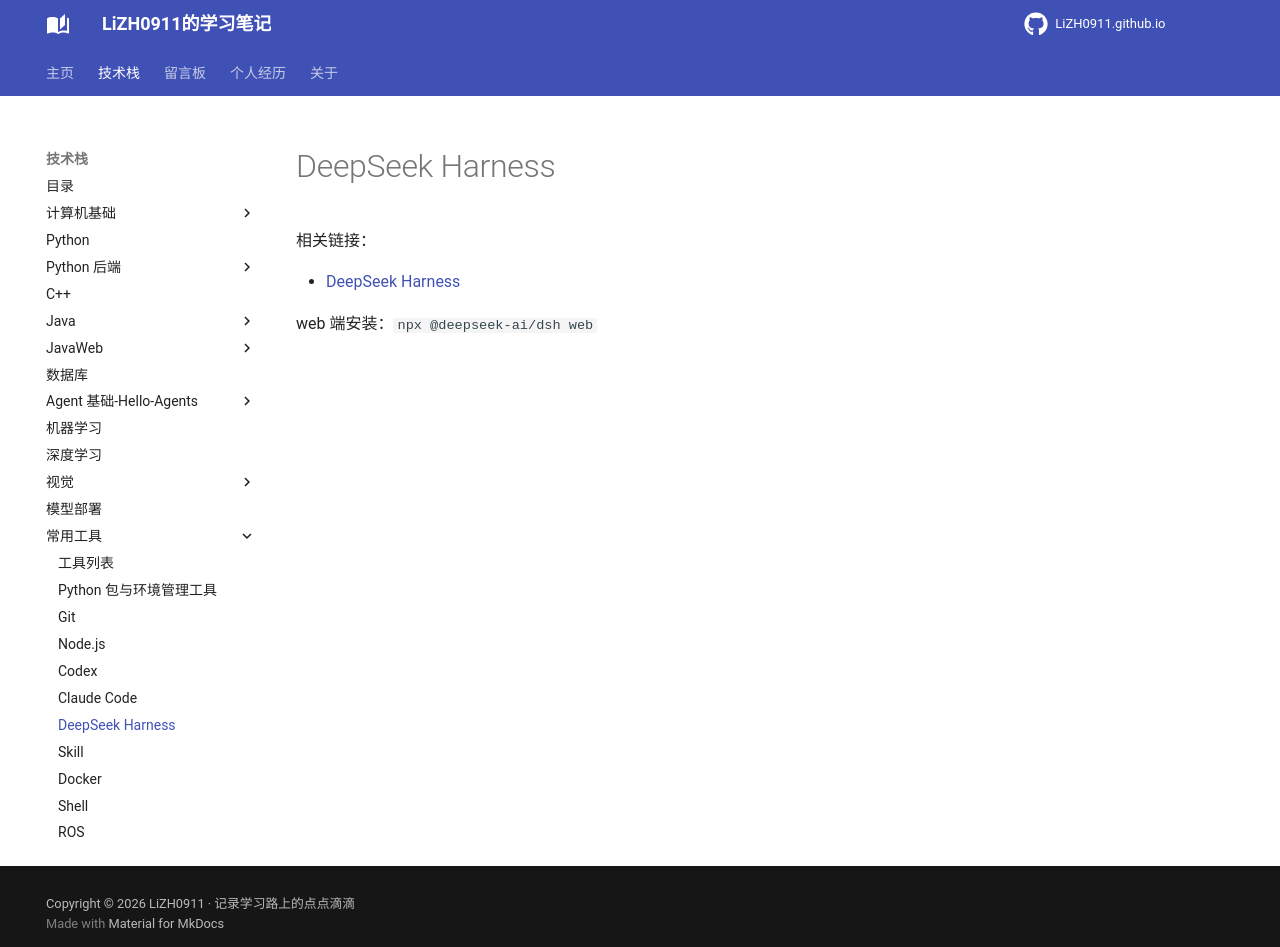

repository: LiZH0911/LiZH0911.github.io · page: course/常用工具/DeepSeek Harness/index.html · generator: mkdocs

# DeepSeek Harness

相关链接：

- [DeepSeek Harness](https://github.com/deepseek-ai/deepseek-harness)


web 端安装：`npx @deepseek-ai/dsh web`
